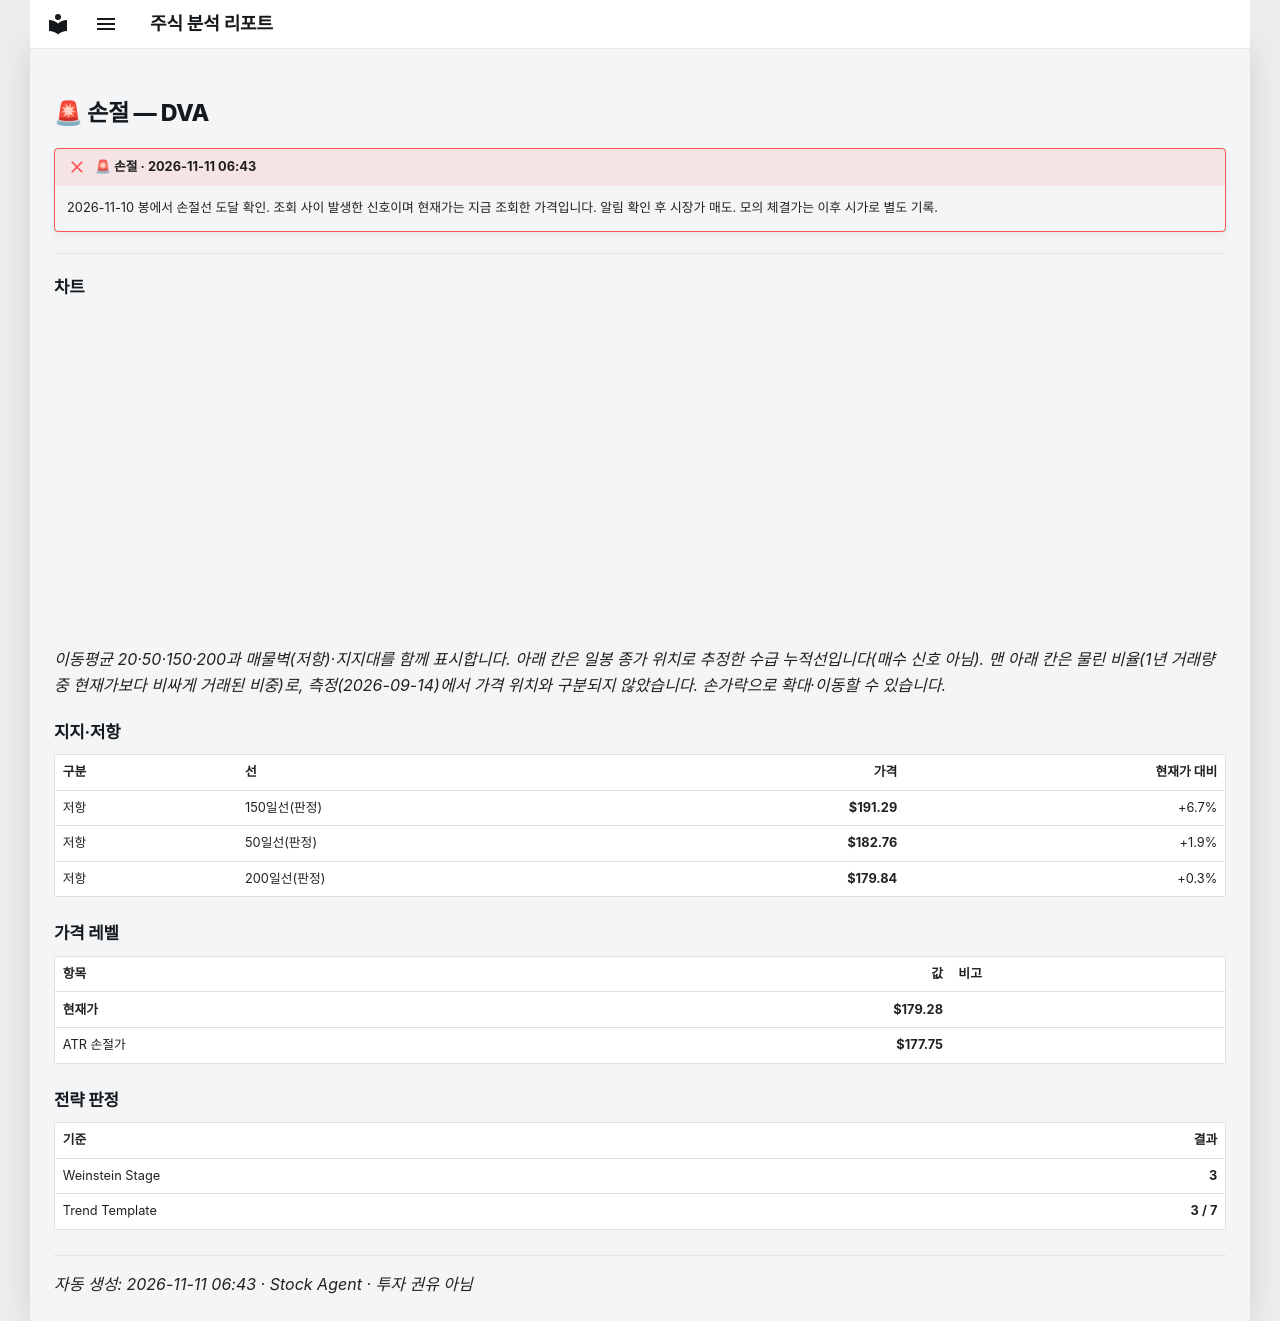

repository: soloandco/stock-reports · page: alerts/20261111-dva-stop_hit/index.html · generator: mkdocs

---
title: "🚨 손절 — DVA"
ticker: DVA
alert: "🚨 손절"
created: 2026-11-11
comments: true
---

# 🚨 손절 — DVA

!!! failure "🚨 손절 · 2026-11-11 06:43"
    2026-11-10 봉에서 손절선 도달 확인. 조회 사이 발생한 신호이며 현재가는 지금 조회한 가격입니다. 알림 확인 후 시장가 매도. 모의 체결가는 이후 시가로 별도 기록.

---

## 차트

<div class="stock-chart" data-src="../charts/20261111-dva-stop_hit.json"></div>

_이동평균 20·50·150·200과 매물벽(저항)·지지대를 함께 표시합니다. 아래 칸은 일봉 종가 위치로 추정한 수급 누적선입니다(매수 신호 아님). 맨 아래 칸은 물린 비율(1년 거래량 중 현재가보다 비싸게 거래된 비중)로, 측정(2026-09-14)에서 가격 위치와 구분되지 않았습니다. 손가락으로 확대·이동할 수 있습니다._

## 지지·저항

| 구분 | 선 | 가격 | 현재가 대비 |
|:-----|:---|-----:|-----------:|
| 저항 | 150일선(판정) | **$191.29** | +6.7% |
| 저항 | 50일선(판정) | **$182.76** | +1.9% |
| 저항 | 200일선(판정) | **$179.84** | +0.3% |

## 가격 레벨

| 항목 | 값 | 비고 |
|:-----|---:|:-----|
| **현재가** | **$179.28** | |
| ATR 손절가 | **$177.75** | |

## 전략 판정

| 기준 | 결과 |
|:-----|-----:|
| Weinstein Stage | **3** |
| Trend Template | **3 / 7** |

---
_자동 생성: 2026-11-11 06:43 · Stock Agent · 투자 권유 아님_
